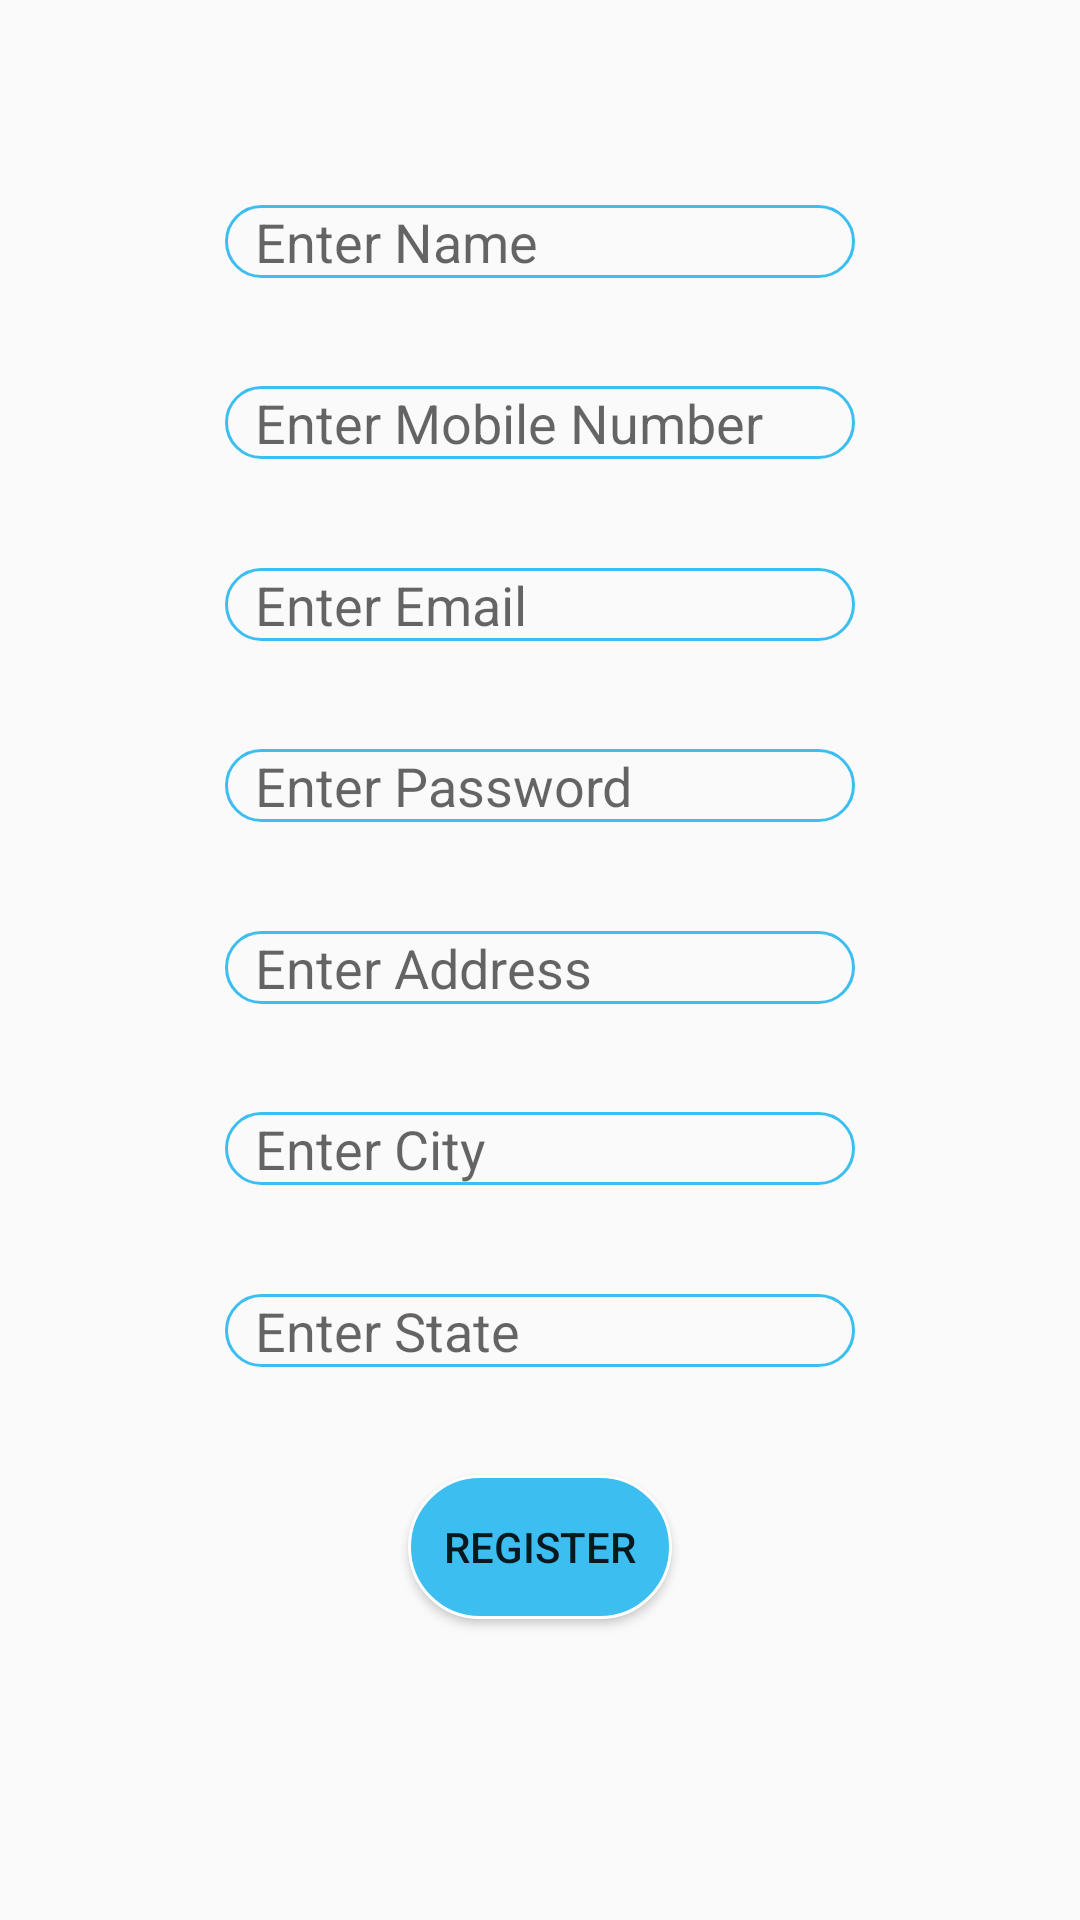

Reconstruct the res/layout file that produces this screen, plus the resources it refers to.
<!-- AndroidManifest.xml: application theme Theme.AppCompat.Light -->
<!-- res/layout/activity_register.xml -->
<?xml version="1.0" encoding="utf-8"?>
<androidx.constraintlayout.widget.ConstraintLayout xmlns:android="http://schemas.android.com/apk/res/android"
    xmlns:app="http://schemas.android.com/apk/res-auto"
    xmlns:tools="http://schemas.android.com/tools"
    android:layout_width="match_parent"
    android:layout_height="match_parent"
    tools:context=".RegisterActivity">

    <EditText
        android:id="@+id/et_register_email"
        android:layout_width="wrap_content"
        android:layout_height="wrap_content"
        android:background="@drawable/edit_text_shape"
        android:ems="10"
        android:hint="Enter Email"
        android:inputType="textEmailAddress"
        app:layout_constraintBottom_toTopOf="@+id/et_register_pass"
        app:layout_constraintEnd_toEndOf="parent"
        app:layout_constraintHorizontal_bias="0.5"
        app:layout_constraintStart_toStartOf="parent"
        app:layout_constraintTop_toBottomOf="@+id/et_register_phone" />

    <EditText
        android:id="@+id/et_register_phone"
        android:layout_width="wrap_content"
        android:layout_height="wrap_content"
        android:background="@drawable/edit_text_shape"
        android:ems="10"
        android:hint="Enter Mobile Number"
        android:inputType="phone"
        app:layout_constraintBottom_toTopOf="@+id/et_register_email"
        app:layout_constraintEnd_toEndOf="parent"
        app:layout_constraintHorizontal_bias="0.5"
        app:layout_constraintStart_toStartOf="parent"
        app:layout_constraintTop_toBottomOf="@+id/et_register_name" />

    <EditText
        android:id="@+id/et_register_pass"
        android:layout_width="wrap_content"
        android:layout_height="wrap_content"
        android:background="@drawable/edit_text_shape"
        android:ems="10"
        android:hint="Enter Password"
        android:inputType="textPassword"
        app:layout_constraintBottom_toTopOf="@+id/et_register_address"
        app:layout_constraintEnd_toEndOf="parent"
        app:layout_constraintHorizontal_bias="0.5"
        app:layout_constraintStart_toStartOf="parent"
        app:layout_constraintTop_toBottomOf="@+id/et_register_email" />

    <EditText
        android:id="@+id/et_register_address"
        android:layout_width="wrap_content"
        android:layout_height="wrap_content"
        android:background="@drawable/edit_text_shape"
        android:ems="10"
        android:hint="Enter Address"
        android:inputType="textPostalAddress"
        app:layout_constraintBottom_toTopOf="@+id/et_register_city"
        app:layout_constraintEnd_toEndOf="parent"
        app:layout_constraintHorizontal_bias="0.5"
        app:layout_constraintStart_toStartOf="parent"
        app:layout_constraintTop_toBottomOf="@+id/et_register_pass" />

    <EditText
        android:id="@+id/et_register_name"
        android:layout_width="wrap_content"
        android:layout_height="wrap_content"
        android:background="@drawable/edit_text_shape"
        android:ems="10"
        android:hint="Enter Name"
        android:inputType="textPersonName"
        app:layout_constraintBottom_toTopOf="@+id/et_register_phone"
        app:layout_constraintEnd_toEndOf="parent"
        app:layout_constraintHorizontal_bias="0.5"
        app:layout_constraintStart_toStartOf="parent"
        app:layout_constraintTop_toTopOf="@id/guideline21" />

    <EditText
        android:id="@+id/et_register_city"
        android:layout_width="wrap_content"
        android:layout_height="wrap_content"
        android:background="@drawable/edit_text_shape"
        android:ems="10"
        android:hint="Enter City"
        android:inputType="textPersonName"
        app:layout_constraintBottom_toTopOf="@+id/et_register_state"
        app:layout_constraintEnd_toEndOf="parent"
        app:layout_constraintHorizontal_bias="0.5"
        app:layout_constraintStart_toStartOf="parent"
        app:layout_constraintTop_toBottomOf="@+id/et_register_address" />

    <EditText
        android:id="@+id/et_register_state"
        android:layout_width="wrap_content"
        android:layout_height="wrap_content"
        android:background="@drawable/edit_text_shape"
        android:ems="10"
        android:hint="Enter State"
        android:inputType="textPersonName"
        app:layout_constraintBottom_toTopOf="@+id/bt_register_register"
        app:layout_constraintEnd_toEndOf="parent"
        app:layout_constraintHorizontal_bias="0.5"
        app:layout_constraintStart_toStartOf="parent"
        app:layout_constraintTop_toBottomOf="@+id/et_register_city" />

    <androidx.constraintlayout.widget.Guideline
        android:id="@+id/guideline21"
        android:layout_width="wrap_content"
        android:layout_height="wrap_content"
        android:orientation="horizontal"
        app:layout_constraintGuide_percent="0.05" />

    <androidx.constraintlayout.widget.Guideline
        android:id="@+id/guideline22"
        android:layout_width="wrap_content"
        android:layout_height="wrap_content"
        android:orientation="horizontal"
        app:layout_constraintGuide_percent="0.9" />

    <Button
        android:id="@+id/bt_register_register"
        android:layout_width="wrap_content"
        android:layout_height="wrap_content"
        android:background="@drawable/button_shape_color"
        android:text="Register"
        app:layout_constraintBottom_toBottomOf="@id/guideline22"
        app:layout_constraintEnd_toEndOf="parent"
        app:layout_constraintHorizontal_bias="0.5"
        app:layout_constraintStart_toStartOf="parent"
        app:layout_constraintTop_toBottomOf="@+id/et_register_state" />
</androidx.constraintlayout.widget.ConstraintLayout>
<!-- resources referenced by this layout -->
<resources>
  <!-- drawable button_shape_color (drawable) -->
  <?xml version="1.0" encoding="utf-8"?>
  <shape
      xmlns:android="http://schemas.android.com/apk/res/android"
      android:shape="rectangle">
  
      <solid
          android:color="@color/primary">
      </solid>
  
      <corners
          android:radius="25dp">
      </corners>
  
      <stroke
          android:width="1dp"
          android:color="#FFF">
      </stroke>
  
      <padding
          android:top="0dp"
          android:right="10dp"
          android:left="10dp"
          android:bottom="0dp">
      </padding>
  
  </shape>
  <!-- drawable edit_text_shape (drawable) -->
  <?xml version="1.0" encoding="utf-8"?>
  <shape
      xmlns:android="http://schemas.android.com/apk/res/android"
      android:shape="rectangle">
  
      <solid
          android:color="@android:color/transparent">
      </solid>
  
      <corners
          android:radius="25dp">
      </corners>
  
      <stroke
          android:width="1dp"
          android:color="@color/primary">
      </stroke>
  
      <padding
          android:top="0dp"
          android:right="10dp"
          android:left="10dp"
          android:bottom="0dp">
      </padding>
  
  </shape>
  <color name="primary">#3CBEF0</color>
</resources>
